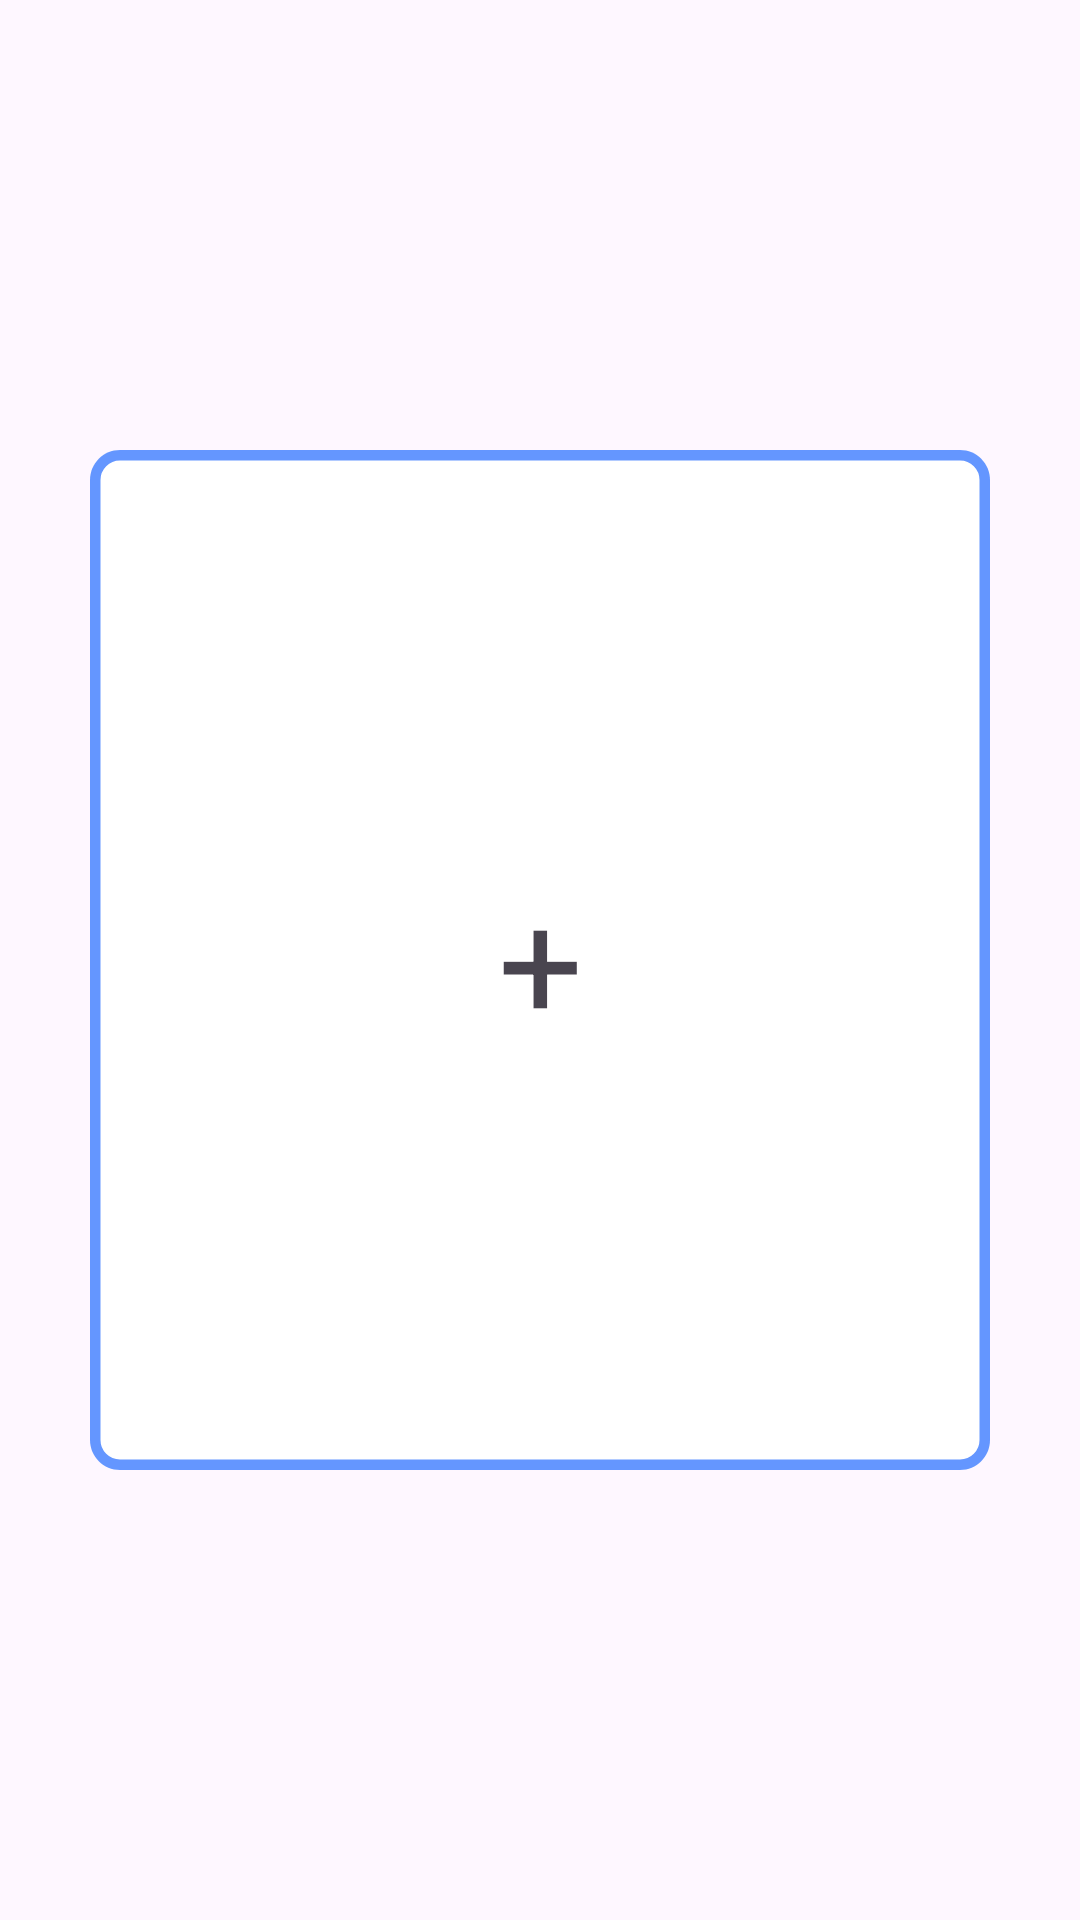

Produce the Android XML layout that renders to this screen, including the resource entries it uses.
<!-- AndroidManifest.xml: application theme Theme.MyJavaApplication -->
<!-- res/layout/daywalk_item_layout.xml -->
<?xml version="1.0" encoding="utf-8"?>
<androidx.constraintlayout.widget.ConstraintLayout xmlns:android="http://schemas.android.com/apk/res/android"
    android:layout_width="320dp"
    android:layout_height="380dp"
    xmlns:app="http://schemas.android.com/apk/res-auto">

    <ImageView
        android:id="@+id/dayWalkItemView"
        android:layout_width="300dp"
        android:layout_height="340dp"
        android:background="@drawable/daywalk_item_box"
        app:layout_constraintLeft_toLeftOf="parent"
        app:layout_constraintRight_toRightOf="parent"
        app:layout_constraintTop_toTopOf="parent"
        app:layout_constraintBottom_toBottomOf="parent"
        />

    <TextView
        android:id="@+id/dayWalkItemPlus"
        android:layout_width="wrap_content"
        android:layout_height="wrap_content"
        android:text="+"
        android:textSize="50dp"
        app:layout_constraintLeft_toLeftOf="parent"
        app:layout_constraintRight_toRightOf="parent"
        app:layout_constraintTop_toTopOf="parent"
        app:layout_constraintBottom_toBottomOf="parent"
        />

</androidx.constraintlayout.widget.ConstraintLayout>
<!-- resources referenced by this layout -->
<resources>
  <!-- drawable daywalk_item_box (drawable) -->
  <?xml version="1.0" encoding="utf-8"?>
  <vector
      xmlns:android="http://schemas.android.com/apk/res/android"
      xmlns:aapt="http://schemas.android.com/aapt"
      android:width="300dp"
      android:height="340dp"
      android:viewportWidth="300"
      android:viewportHeight="340"
      >
      <group>
          <clip-path
              android:pathData="M10 0H290C295.523 0 300 4.47715 300 10V330C300 335.523 295.523 340 290 340H10C4.47715 340 0 335.523 0 330V10C0 4.47715 4.47715 0 10 0Z"
              />
          <path
              android:pathData="M0 0V340H300V0"
              android:fillColor="@color/white"
              />
          <path
              android:pathData="M10 0H290C295.523 0 300 4.47715 300 10V330C300 335.523 295.523 340 290 340H10C4.47715 340 0 335.523 0 330V10C0 4.47715 4.47715 0 10 0Z"
              android:strokeWidth="7"
              android:strokeColor="@color/skyblue"
              />
      </group>
  </vector>
  <style name="Theme.MyJavaApplication" parent="Base.Theme.MyJavaApplication" />
  <color name="white">#FFFFFFFF</color>
  <color name="skyblue">#6496FF</color>
  <style name="Base.Theme.MyJavaApplication" parent="Theme.Material3.DayNight.NoActionBar">
          <item name="windowNoTitle">true</item>
          
          
      </style>
</resources>
